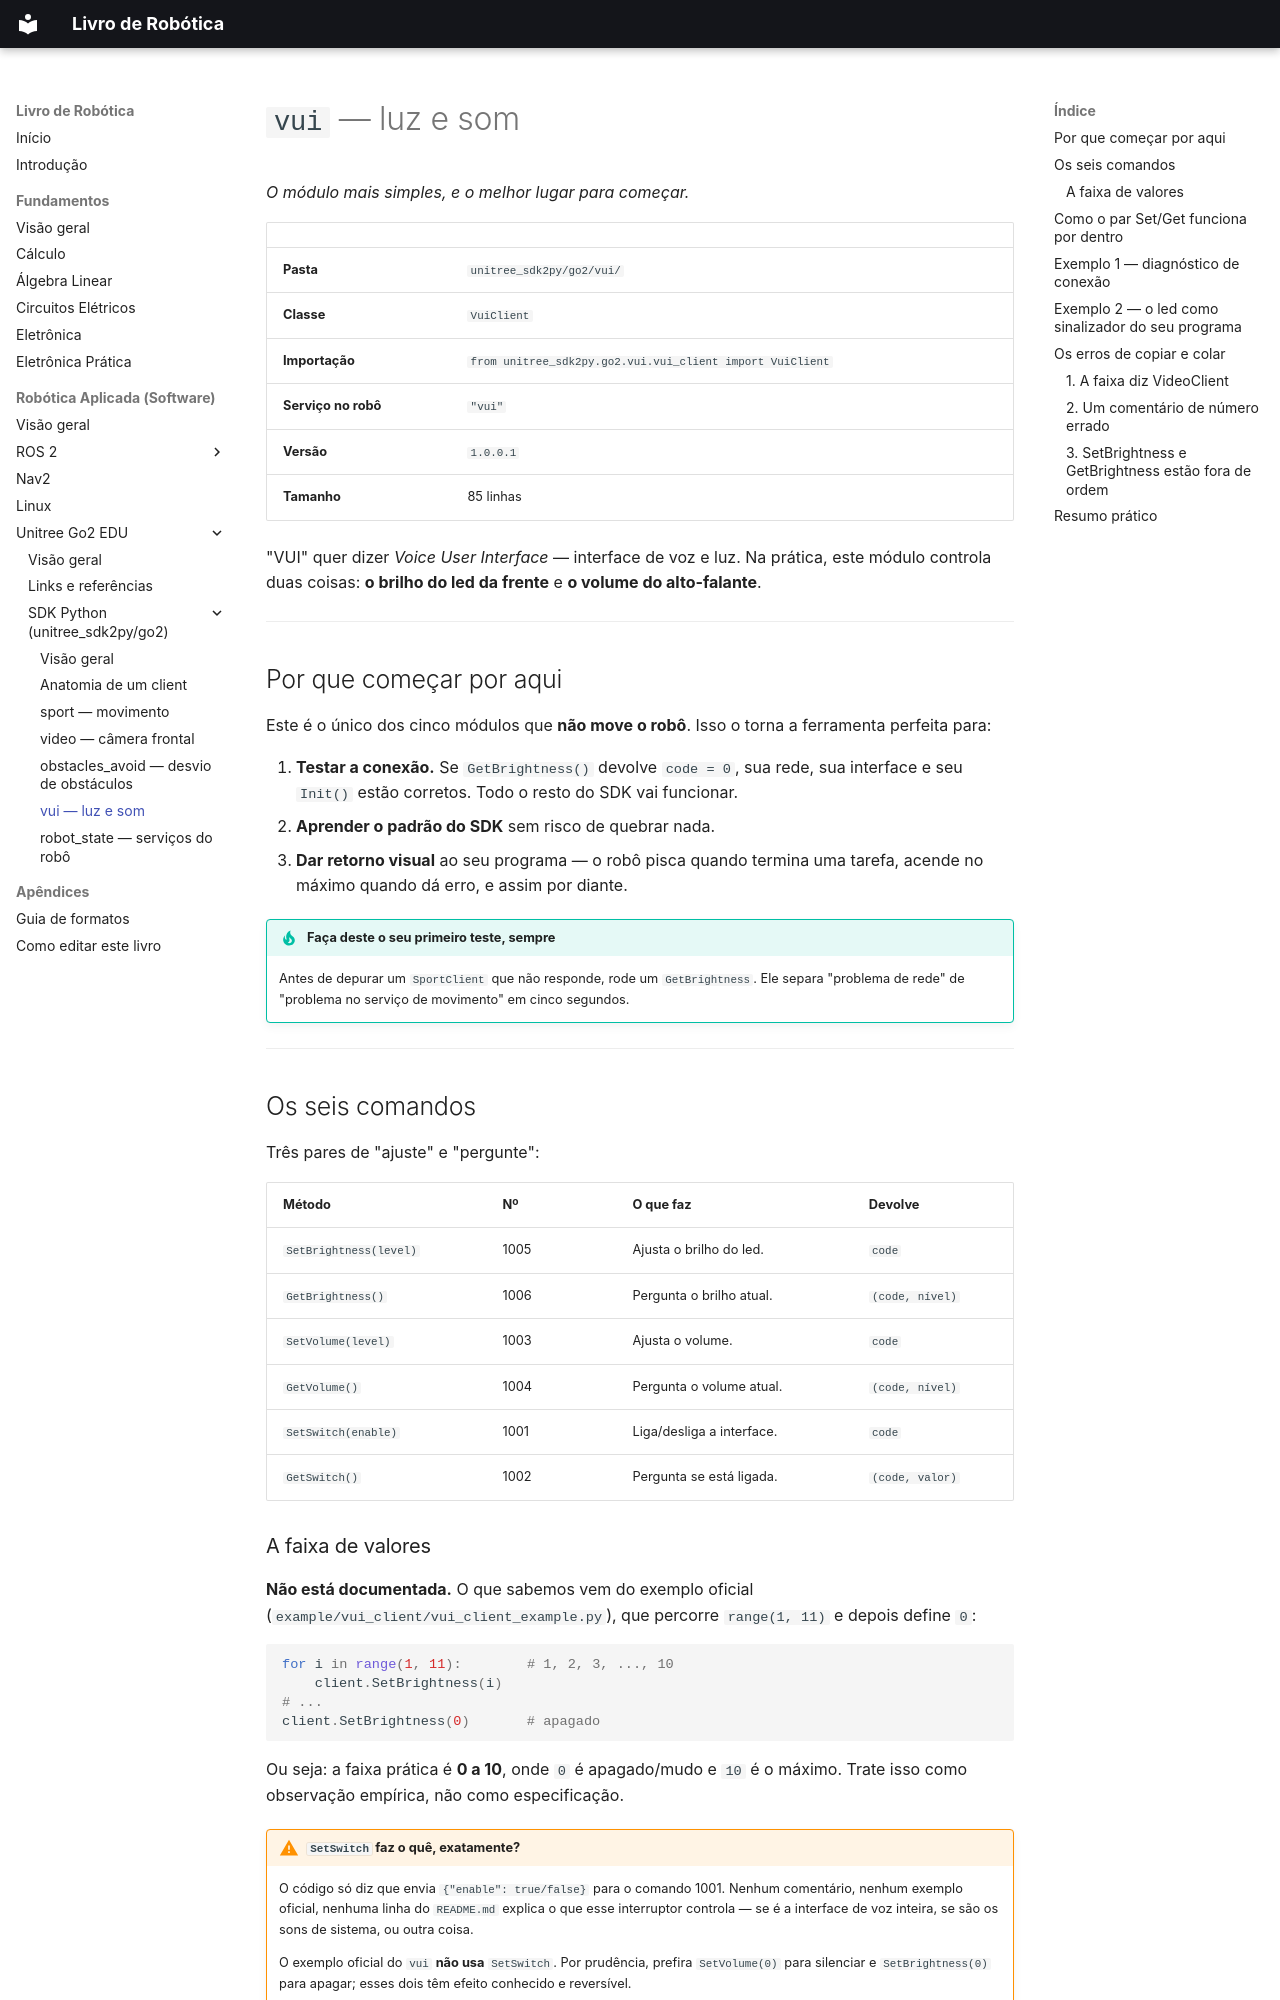

repository: jmetrimiranda/robotics_tutorials · page: 03-robotica-aplicada/04-unitree-go2-edu/02-sdk-python/05-vui/index.html · generator: mkdocs

# `vui` — luz e som

*O módulo mais simples, e o melhor lugar para começar.*

| | |
|---|---|
| **Pasta** | `unitree_sdk2py/go2/vui/` |
| **Classe** | `VuiClient` |
| **Importação** | `from unitree_sdk2py.go2.vui.vui_client import VuiClient` |
| **Serviço no robô** | `"vui"` |
| **Versão** | `1.0.0.1` |
| **Tamanho** | 85 linhas |

"VUI" quer dizer *Voice User Interface* — interface de voz e luz. Na prática,
este módulo controla duas coisas: **o brilho do led da frente** e **o volume do
alto-falante**.

---

## Por que começar por aqui

Este é o único dos cinco módulos que **não move o robô**. Isso o torna a
ferramenta perfeita para:

1. **Testar a conexão.** Se `GetBrightness()` devolve `code = 0`, sua rede, sua
   interface e seu `Init()` estão corretos. Todo o resto do SDK vai funcionar.
2. **Aprender o padrão do SDK** sem risco de quebrar nada.
3. **Dar retorno visual** ao seu programa — o robô pisca quando termina uma
   tarefa, acende no máximo quando dá erro, e assim por diante.

!!! tip "Faça deste o seu primeiro teste, sempre"
    Antes de depurar um `SportClient` que não responde, rode um `GetBrightness`.
    Ele separa "problema de rede" de "problema no serviço de movimento" em cinco
    segundos.

---

## Os seis comandos

Três pares de "ajuste" e "pergunte":

| Método | Nº | O que faz | Devolve |
|---|---|---|---|
| `SetBrightness(level)` | 1005 | Ajusta o brilho do led. | `code` |
| `GetBrightness()` | 1006 | Pergunta o brilho atual. | `(code, nível)` |
| `SetVolume(level)` | 1003 | Ajusta o volume. | `code` |
| `GetVolume()` | 1004 | Pergunta o volume atual. | `(code, nível)` |
| `SetSwitch(enable)` | 1001 | Liga/desliga a interface. | `code` |
| `GetSwitch()` | 1002 | Pergunta se está ligada. | `(code, valor)` |

### A faixa de valores

**Não está documentada.** O que sabemos vem do exemplo oficial
(`example/vui_client/vui_client_example.py`), que percorre `range(1, 11)` e
depois define `0`:

```python
for i in range(1, 11):        # 1, 2, 3, ..., 10
    client.SetBrightness(i)
# ...
client.SetBrightness(0)       # apagado
```

Ou seja: a faixa prática é **0 a 10**, onde `0` é apagado/mudo e `10` é o
máximo. Trate isso como observação empírica, não como especificação.

!!! warning "`SetSwitch` faz o quê, exatamente?"
    O código só diz que envia `{"enable": true/false}` para o comando 1001.
    Nenhum comentário, nenhum exemplo oficial, nenhuma linha do `README.md`
    explica o que esse interruptor controla — se é a interface de voz inteira,
    se são os sons de sistema, ou outra coisa.

    O exemplo oficial do `vui` **não usa** `SetSwitch`. Por prudência, prefira
    `SetVolume(0)` para silenciar e `SetBrightness(0)` para apagar; esses dois
    têm efeito conhecido e reversível.

---
